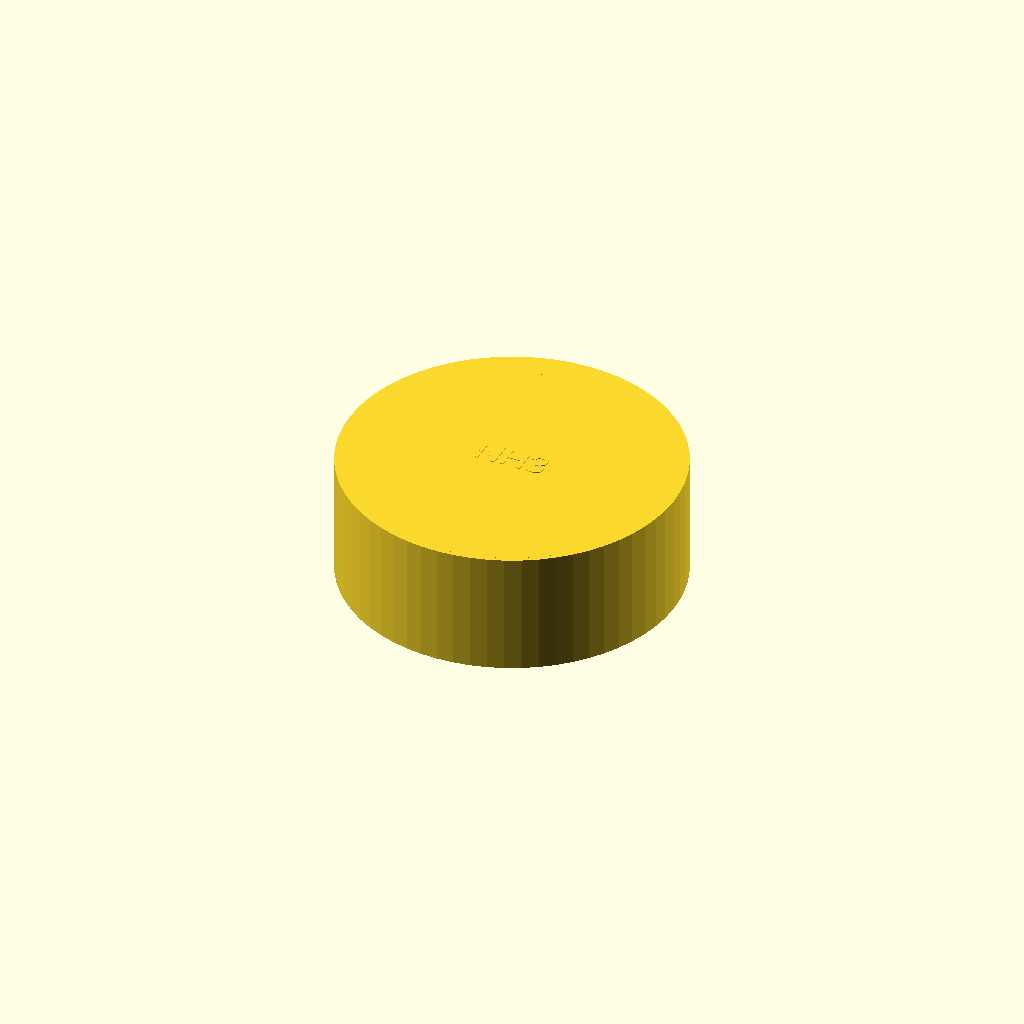
Cell 1 — every parameter at its default value.
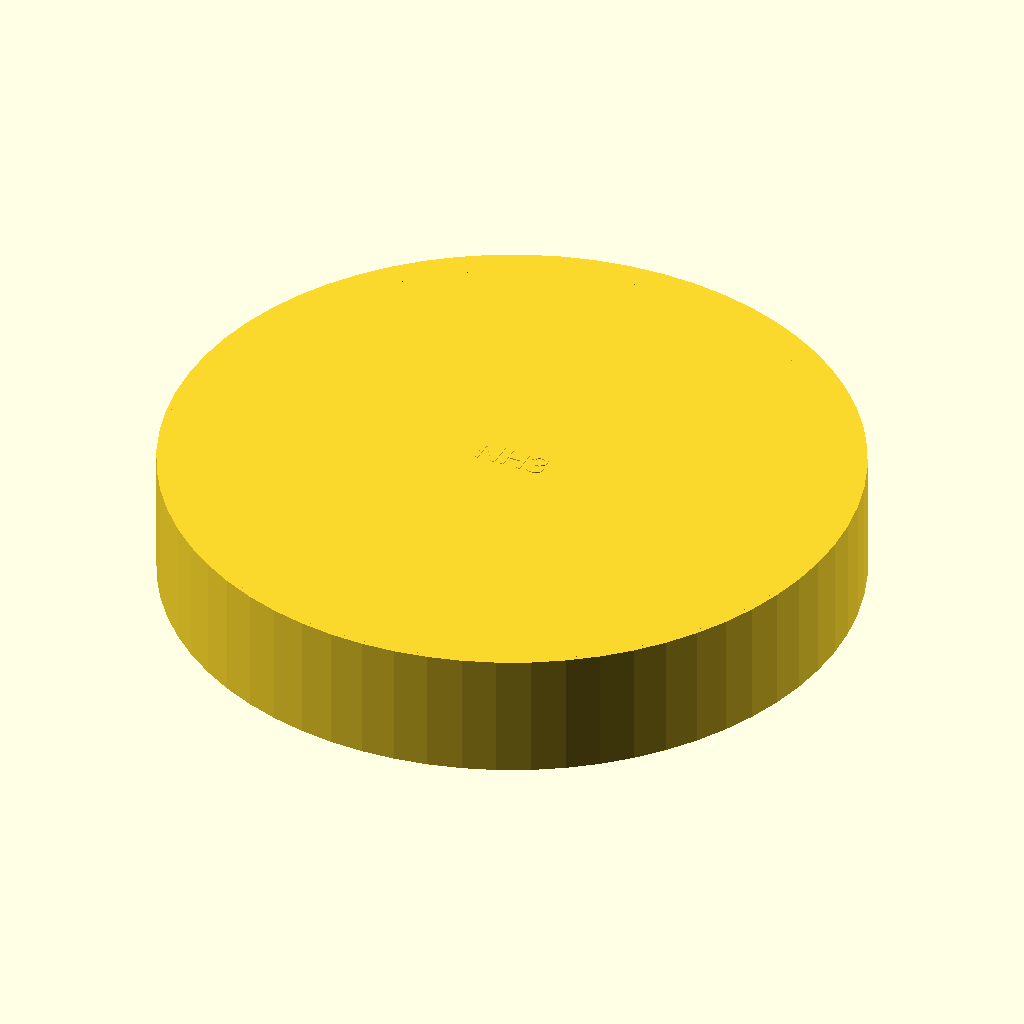
Cell 2 — OD set to 76, the other parameters unchanged.
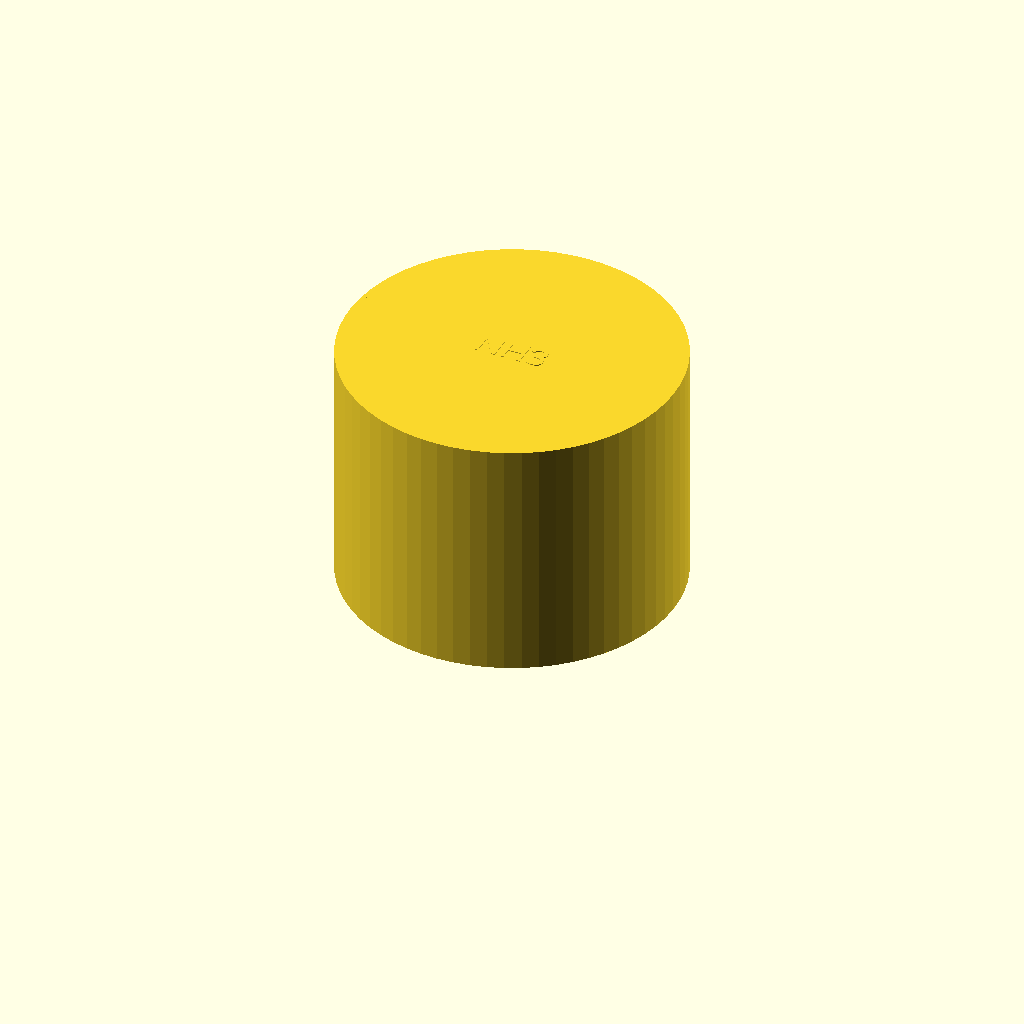
Cell 3: the same model with cap_h = 28.
All cells are drawn from one camera (rotation 55°, 0°, 25°, orthographic, colour scheme Cornfield), so only the parameter changes between them.
Source of the model, cad/gymstim_salt_cap.scad:
// GymStim salt cap — A5, Elite only. Replaceable consumable.
// 3-4 ml well, twist port, recessed warning mark on face.
// Body never touches ammonia → clean legal split.

OD = 38;
cap_h = 14;
well_d = 16;
well_h = 8;

module salt_cap() {
  difference() {
    cylinder(d=OD, h=cap_h, $fn=64);
    // twist port (bayonet)
    translate([0,0,-1]) cylinder(d=OD-6, h=cap_h+2, $fn=64);
    // well for salts
    translate([0,0,cap_h-well_h]) cylinder(d=well_d, h=well_h+1, $fn=48);
  }
  // detent click ring
  translate([0,0,cap_h-1]) cylinder(d=OD-1, h=1, $fn=64);
  // recessed warning mark (won't wear off)
  translate([0,0,cap_h-0.5]) linear_extrude(0.6)
    text("NH3", size=3, halign="center", valign="center");
}

salt_cap();
Customizer parameters (derived from the source; name, type, default, range or options):
OD: number, default 38
cap_h: number, default 14
well_d: number, default 16
well_h: number, default 8
